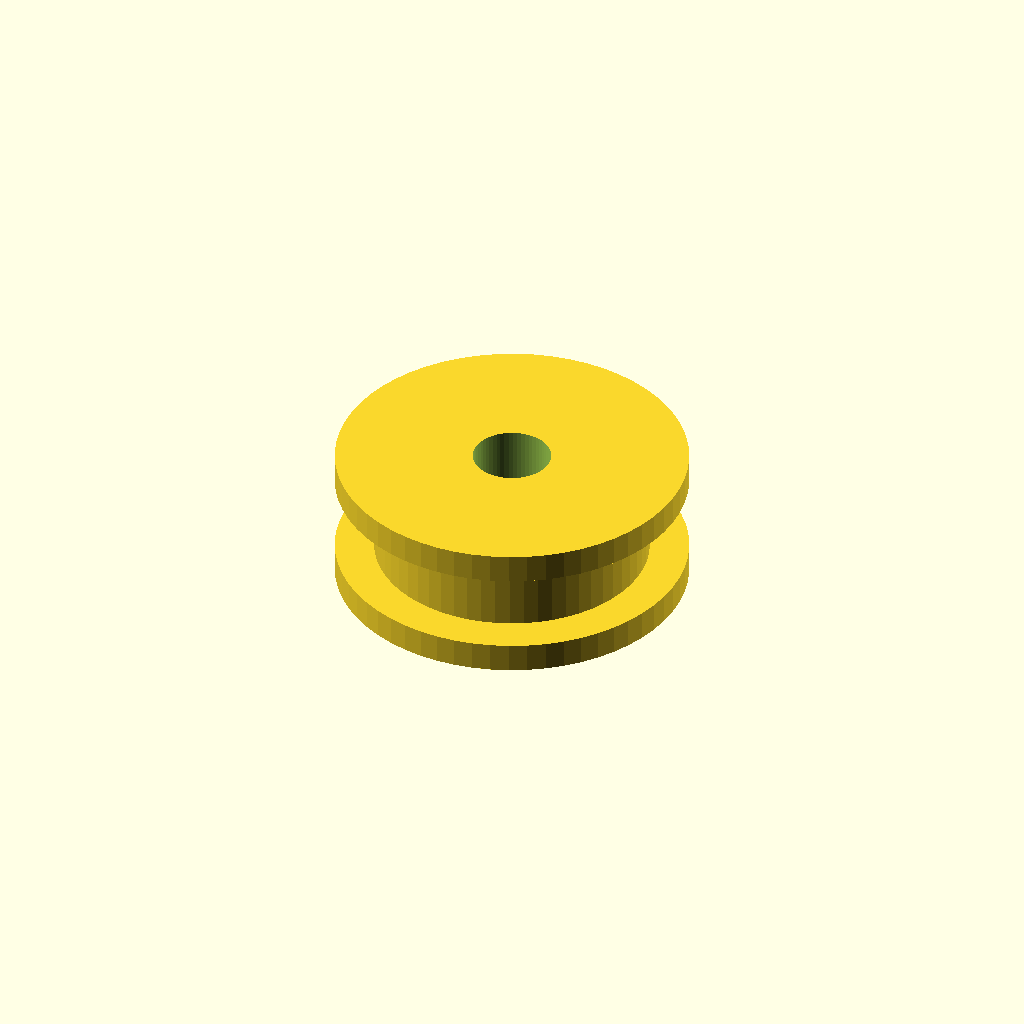
Cell 1: the model at its default parameters.
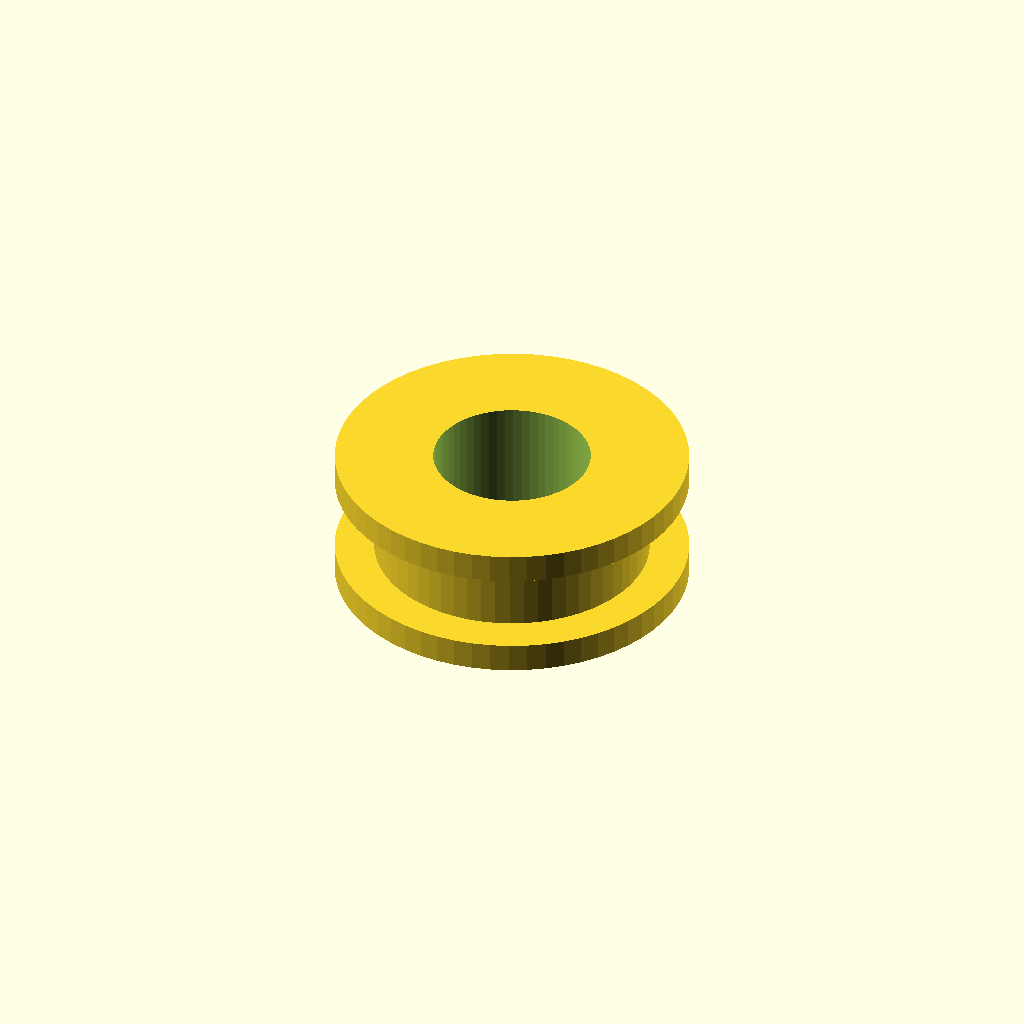
Cell 2: bore_d = 8 (everything else at default).
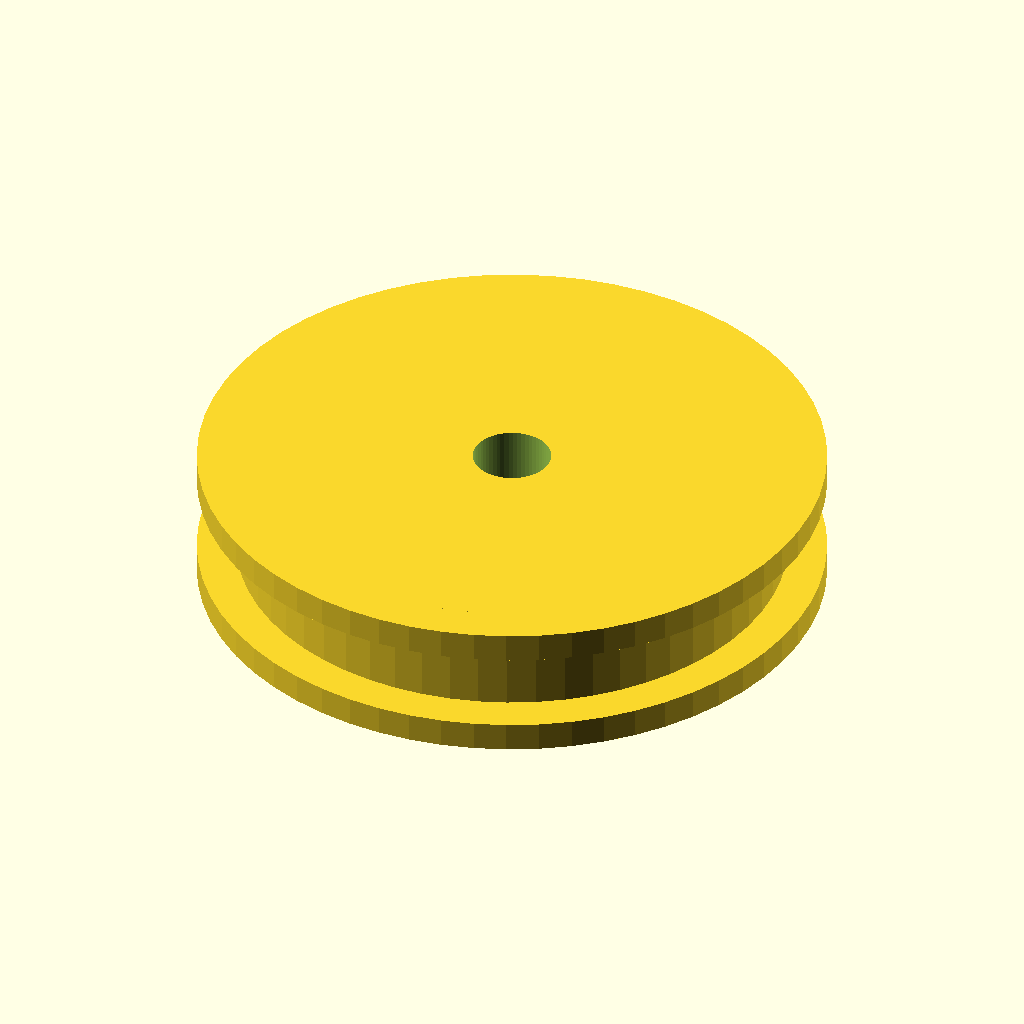
Cell 3: the same model with body_d = 28.
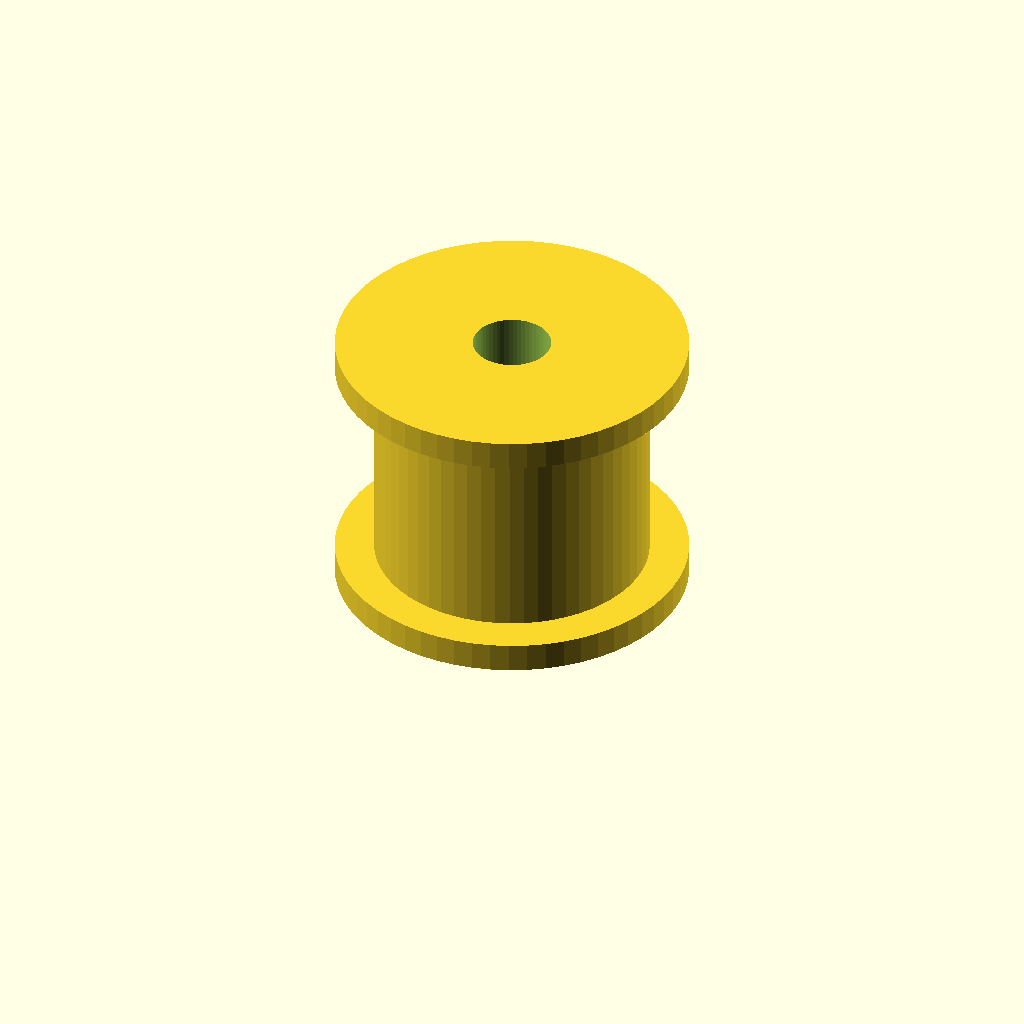
Cell 4: the same model with width = 14.
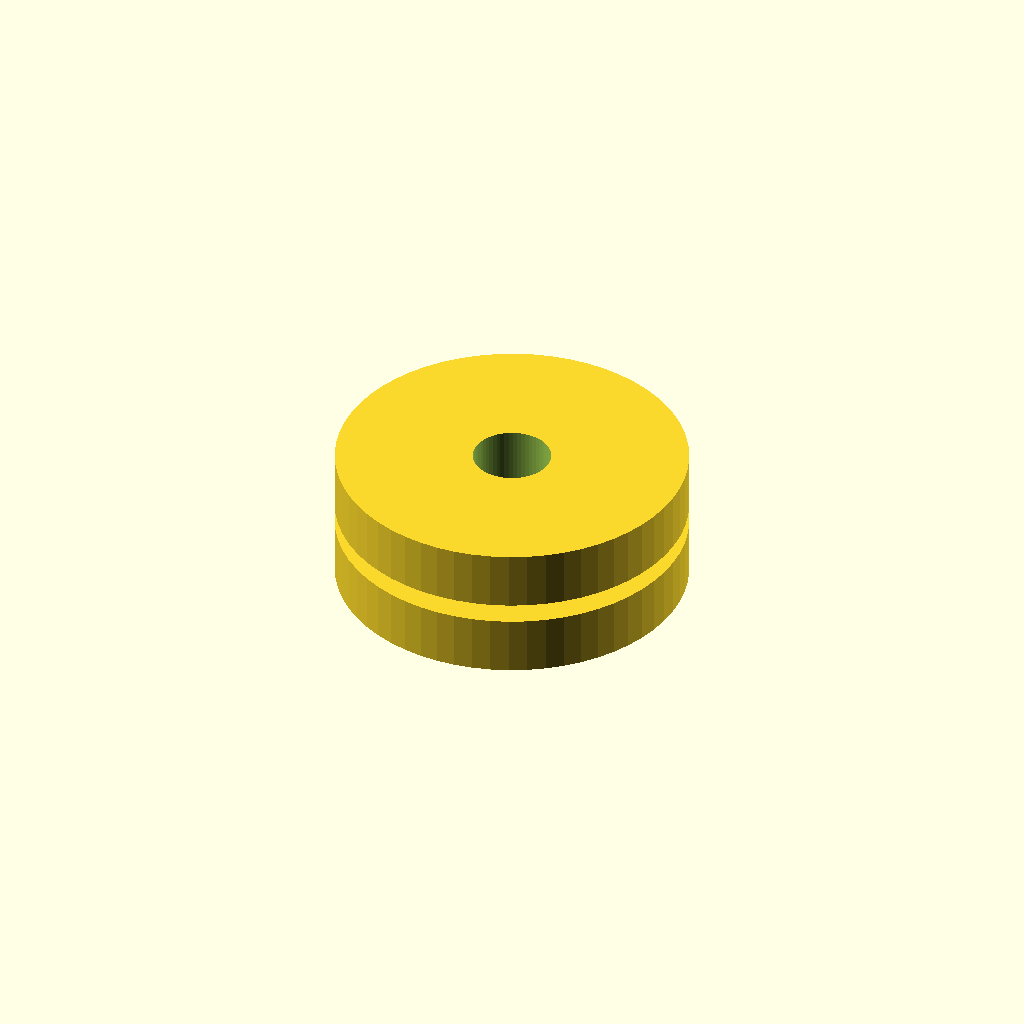
Cell 5 — flange_t set to 3, the other parameters unchanged.
One fixed orthographic camera (rotation 55°, 0°, 25°; colour scheme Cornfield) for every cell.
Source of the model, optional_data/data/parts/part_1008.scad:
// Plain idler pulley with retaining flanges.
$fn = 60;
eps = 0.02;
bore_d = 4;
body_d = 14;
width = 7;
flange_t = 1.5;
difference() {
    union() {
        cylinder(d=body_d,h=width);
        cylinder(d=body_d+4,h=flange_t);
        translate([0,0,width-flange_t]) cylinder(d=body_d+4,h=flange_t);
    }
    translate([0,0,-eps]) cylinder(d=bore_d,h=width+2*eps);
}
Customizer parameters (derived from the source; name, type, default, range or options):
eps: number, default 0.02
bore_d: number, default 4
body_d: number, default 14
width: number, default 7
flange_t: number, default 1.5
